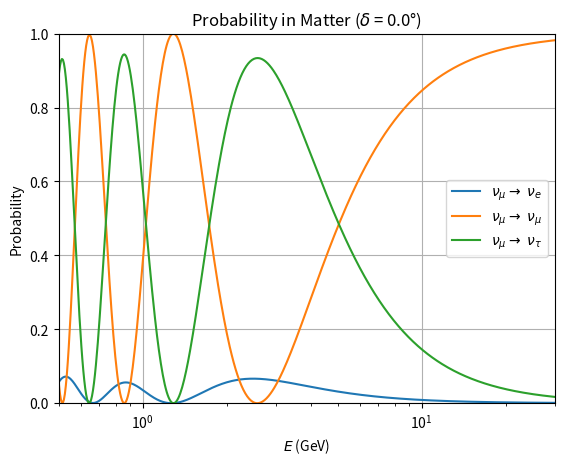
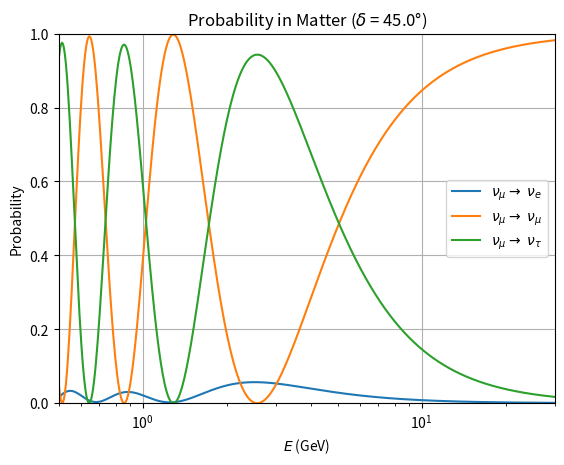
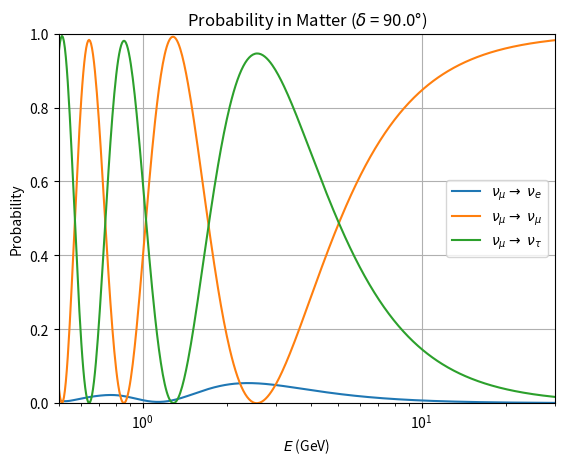
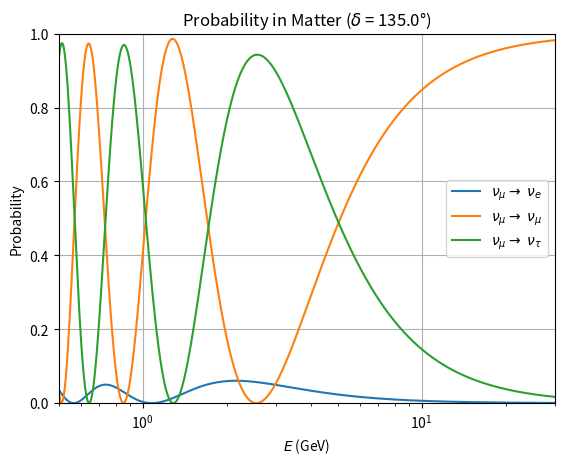
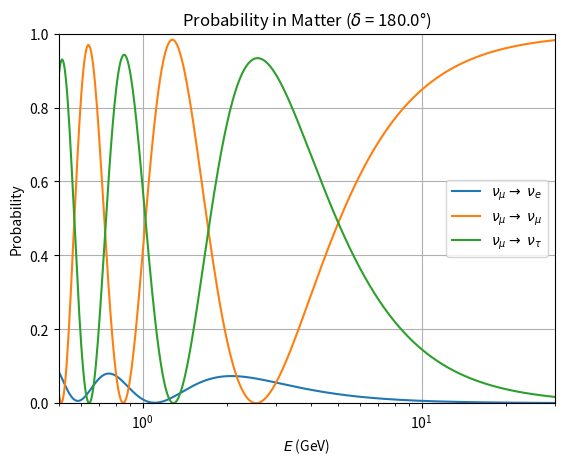
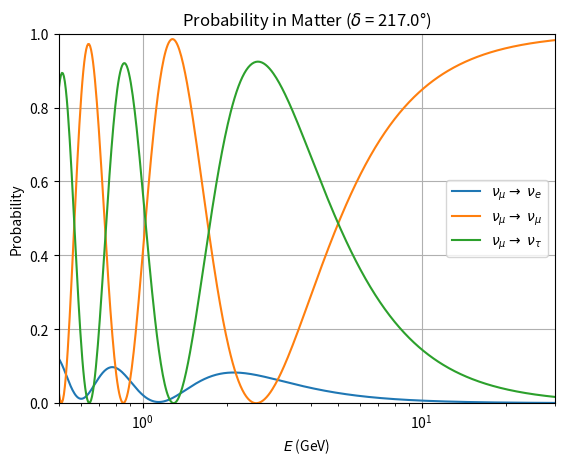

Recreate these plots in Python, in order.
import numpy as np
import matplotlib.pyplot as plt

#Neutrino Oscillation parameters
dm21 = 7.5e-5       # eV^2
dm31 = 2.5e-3       # eV^2
t12 = np.deg2rad(33.2)
t13 = np.deg2rad(8.6)
t23 = np.deg2rad(46.1)
deltaCP_list = np.deg2rad([0,45,90,135,180,217])

#Constants for unit conversions
E_GeV_2_eV = 1e9
km_2_eV = 5.06773e9  # 1 km = 5.06773×10^9 eV^-1

#L and L/E setup
L = 1300  # km
E = np.logspace(-2,np.log10(30), 1001)
L_evinv = L * km_2_eV

#PMNS matrix
def U_pmns(t12, t13, t23, CP):
    c12, s12 = np.cos(t12), np.sin(t12)
    c13, s13 = np.cos(t13), np.sin(t13)
    c23, s23 = np.cos(t23), np.sin(t23)
    e_CP = np.exp(-1j * CP)

    return np.array([
        [c12*c13,                     s12*c13,                     s13*e_CP],
        [-s12*c23 - c12*s23*s13*e_CP,  c12*c23 - s12*s23*s13*e_CP,  s23*c13],
        [ s12*s23 - c12*c23*s13*e_CP, -c12*s23 - s12*c23*s13*e_CP,  c23*c13]
    ], dtype=complex)

rho = 2.8
Ye = 0.5
V = 7.56e-14 * rho * Ye

#Main loop over CP phases
for CP in deltaCP_list:
    U = U_pmns(t12, t13, t23, CP)
    P_ue_vals, P_uu_vals, P_ut_vals = [], [], []

    for Ei in E:
        E_eV = Ei * E_GeV_2_eV
        H_f_vac = U @ np.diag([0, dm21/(2*E_eV), dm31/(2*E_eV)]) @ U.conjugate().T
        H_f_matter = H_f_vac + np.diag([V, 0, 0])
        
#Computational results:
        evals, evecs = np.linalg.eigh(H_f_matter)
        W, lambdas = evecs, evals

        phase = np.exp(-1j * lambdas * L_evinv)
        S = W @ np.diag(phase) @ W.conjugate().T
        
#My analytical way:
        p = -np.trace(H_f_matter)
        q = 0.5 * (np.trace(H_f_matter)**2 - np.trace(H_f_matter@H_f_matter))
        r = -np.linalg.det(H_f_matter)

# Depressed cubic: x = λ + p/3  →  x^3 + a x + b = 0
        a = q - (p**2)/3
        b = (2*p**3)/27 - (p*q)/3 + r

# Discriminant terms
        delta = (b/2)**2 + (a/3)**3

# Cube roots (principal complex cube roots)
        C_plus  = (-b/2 + np.sqrt(delta))**(1/3)
        C_minus = (-b/2 - np.sqrt(delta))**(1/3)

# Cube roots of unity
        omega = np.exp(1j * 2*np.pi/3)

# Three roots (lamda_j)
        lamda = []
        for k in range(3):
            xj = C_plus * omega**(k) + C_minus * omega**(-k)
            lamdaj = xj - p/3  # undo shift (since p = -Tr(H))
            lamda.append(lamdaj.real)

# probabilities (note: indices are S[beta, alpha])
        A_ue = S[0, 1]
        A_uu = S[1, 1]
        A_ut = S[2, 1]

        P_ue_vals.append(np.abs(A_ue)**2)
        P_uu_vals.append(np.abs(A_uu)**2)
        P_ut_vals.append(np.abs(A_ut)**2)
        
# Probability expression:
    P_ue_vals = np.array(P_ue_vals)
    P_uu_vals = np.array(P_uu_vals)
    P_ut_vals = np.array(P_ut_vals)

# Plotting:

    print("lamdas (analytical)=",sorted(lamda))
    print("lamdas (computational)=",lambdas)
    plt.ylim(0,1)
    plt.xlim(0.5,30)
    plt.xscale('log')
    plt.plot(E, P_ue_vals, label="$\\nu_{\\mu} \\rightarrow \\ \\nu_{e}$")
    plt.plot(E, P_uu_vals, label="$\\nu_{\\mu} \\rightarrow \\ \\nu_{\\mu}$")
    plt.plot(E, P_ut_vals, label="$\\nu_{\\mu} \\rightarrow \\ \\nu_{\\tau}$")
    plt.xlabel(r"$E$ (GeV)")
    plt.ylabel("Probability")
    plt.title(f"Probability in Matter ($\\delta$ = {np.rad2deg(CP)}°)")
    plt.legend()
    plt.grid(True)
    plt.show()
